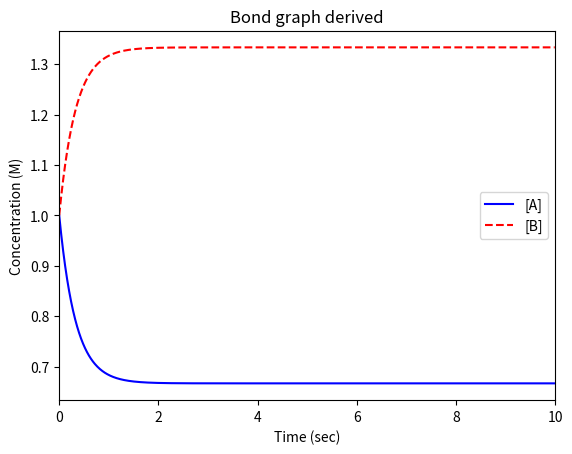

This figure's Python source:
import matplotlib.pyplot as mtplot
import numpy as np
from scipy.integrate import odeint

# Model parameters
R = 8.314  # Joules/mole-Kelvin
T = 298  # Kelvin
V = 1.0  # liters
kappa = 1.0  # liters/mole-seconds
muA_standard = 1717.9
muB_standard = 0.00001   # moles/liter
# I changed these from 1 to 1719.0 and 1 to 0.00001 while examining k1 and k2 in the output.
#I basically did a manual bisection method to find the value of muA_standard that would give me a k1 of 2.0
# These numbers are more reasonable based on the output for k1 and k2 I get.
# I aimed to match k1 and k2 to the mass action model in massaction.py.

# Initial conditions
qA = 1.0  # moles
qB = 1.0  # moles
time_step = 0.01  # seconds
t_initial = 0.0 # seconds
t_final = 10.0  # seconds


def convert_qtoconc(q, V):
    return q / V
def mu(mu_standard, R, T, concq):
    return mu_standard + R * T * np.log(concq)


# define the model
def model(z, t):
    # unpack the state variables
    qA = z[0]
    qB = z[1]
    A = convert_qtoconc(qA, V)
    B = convert_qtoconc(qB, V)
    muA = mu(muA_standard, R, T, A)
    muB = mu(muB_standard, R, T, B)

    vplus = kappa * np.exp(muA / (R * T))
    vminus = kappa * np.exp(muB / (R * T))
    v = vplus - vminus
    #print(v)
    # define the ODEs
    dqA_dt = -1.0*v
    dqB_dt = v

    # return the ODEs
    return [dqA_dt, dqB_dt]
#evalulate mass action model reaction rate equivalents
k1 = kappa*np.exp(muA_standard/(R*T))/V
k2 = kappa*np.exp(muB_standard/(R*T))/V
print('The equivalent k1 and k2 are: ', k1, k2)

# define the initial condition vector
z0 = [qA, qB]
# define the time vector
t = np.arange(t_initial, t_final, time_step)
# solve the ODEs
z = odeint(model, z0, t)
# plot the results
A_t = convert_qtoconc(z[:, 0], V)
B_t = convert_qtoconc(z[:, 1], V)
mtplot.plot(t, A_t, 'b-', label='[A]')
mtplot.xlim([0, 10])
mtplot.plot(t, B_t, 'r--', label='[B]')
mtplot.ylabel('Concentration (M)')
mtplot.xlabel('Time (sec)')
mtplot.title('Bond graph derived')
mtplot.legend(loc='best')
mtplot.show()

#In constructing this model, I learned:
#k1 and k2 of the mass action model are decoupled from the thermodynamics of the system.
#The thermodynamics of the system are captured in the muA and muB functions.
#There needs to be a significant difference factor between muA and muB to get a reasonable k1 and k2 and reasonable output.
#Follow your bond graph to construct the model equations. The bond graph is the key to understanding the model.